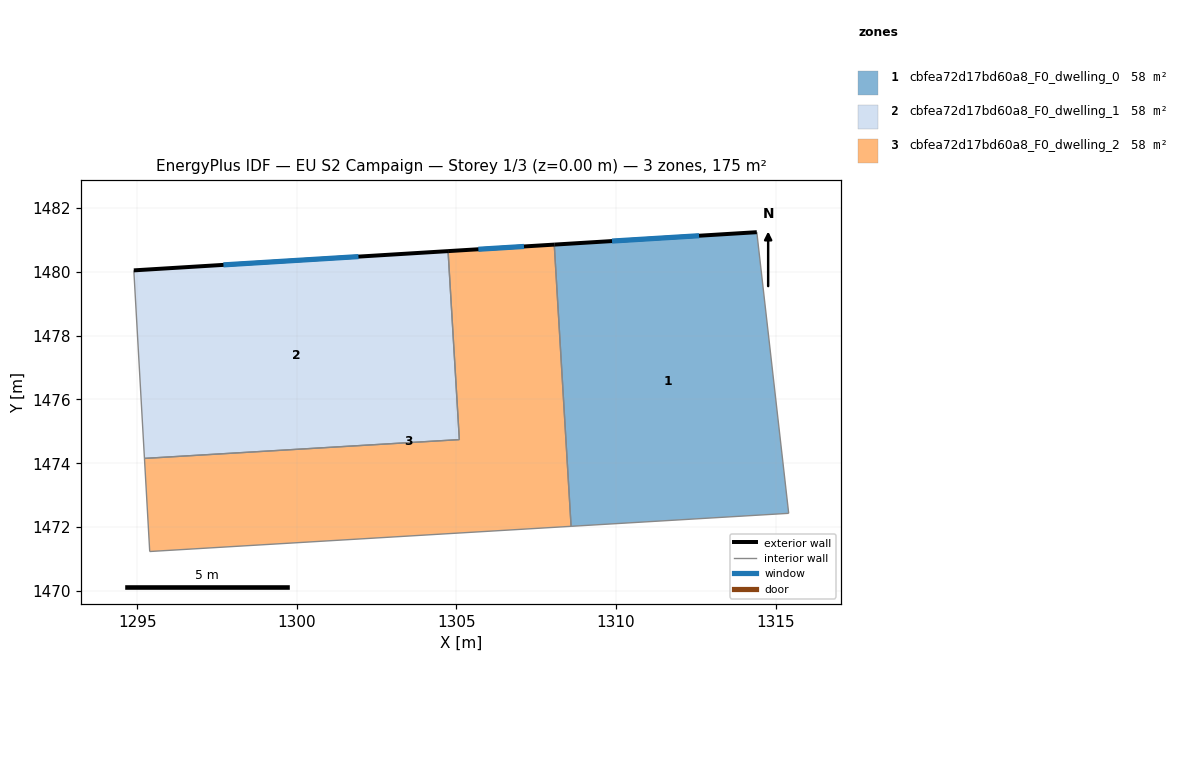
=== STOREY PLAN SPEC (per zone: floor XY polygon, exterior-wall plan segments, windows/doors) ===
zone 1: cbfea72d17bd60a8_F0_dwelling_0  (58.3 m²)
  floor: (1314.41, 1481.24) (1315.41, 1472.43) (1308.59, 1472.03) (1308.06, 1480.85)
  exterior wall: (1314.41, 1481.24) – (1308.06, 1480.85)  [6.4 m]
    window: (1312.60, 1481.13) – (1309.87, 1480.96)  [3.5 m²]
  interior walls: 3
zone 2: cbfea72d17bd60a8_F0_dwelling_1  (58.3 m²)
  floor: (1304.74, 1480.64) (1305.09, 1474.74) (1295.23, 1474.15) (1294.90, 1480.04)
  exterior wall: (1304.74, 1480.64) – (1294.90, 1480.04)  [9.9 m]
    window: (1301.93, 1480.47) – (1297.70, 1480.21)  [5.5 m²]
  interior walls: 3
zone 3: cbfea72d17bd60a8_F0_dwelling_2  (58.3 m²)
  floor: (1308.06, 1480.85) (1308.59, 1472.03) (1295.39, 1471.24) (1295.23, 1474.15) (1305.09, 1474.74) (1304.74, 1480.64)
  exterior wall: (1308.06, 1480.85) – (1304.74, 1480.64)  [3.3 m]
    window: (1307.12, 1480.79) – (1305.69, 1480.70)  [1.8 m²]
  interior walls: 5

=== DERIVED (storey summary) ===
Building: EU S2 Campaign
Storey: 1 of 3  (floor level z = 0.00 m)
Storey gross floor area: 174.9 m²
Zones on this storey: 3
  - cbfea72d17bd60a8_F0_dwelling_0: floor 58.3 m²; exterior wall 6.4 m (19.1 m²); 1 window(s) 3.5 m²; WWR 18.5%
  - cbfea72d17bd60a8_F0_dwelling_1: floor 58.3 m²; exterior wall 9.9 m (29.6 m²); 1 window(s) 5.5 m²; WWR 18.5%
  - cbfea72d17bd60a8_F0_dwelling_2: floor 58.3 m²; exterior wall 3.3 m (10.0 m²); 1 window(s) 1.8 m²; WWR 18.5%
Zone adjacency (shared interzone walls):
  - cbfea72d17bd60a8_F0_dwelling_0 ↔ cbfea72d17bd60a8_F0_dwelling_2
  - cbfea72d17bd60a8_F0_dwelling_1 ↔ cbfea72d17bd60a8_F0_dwelling_2